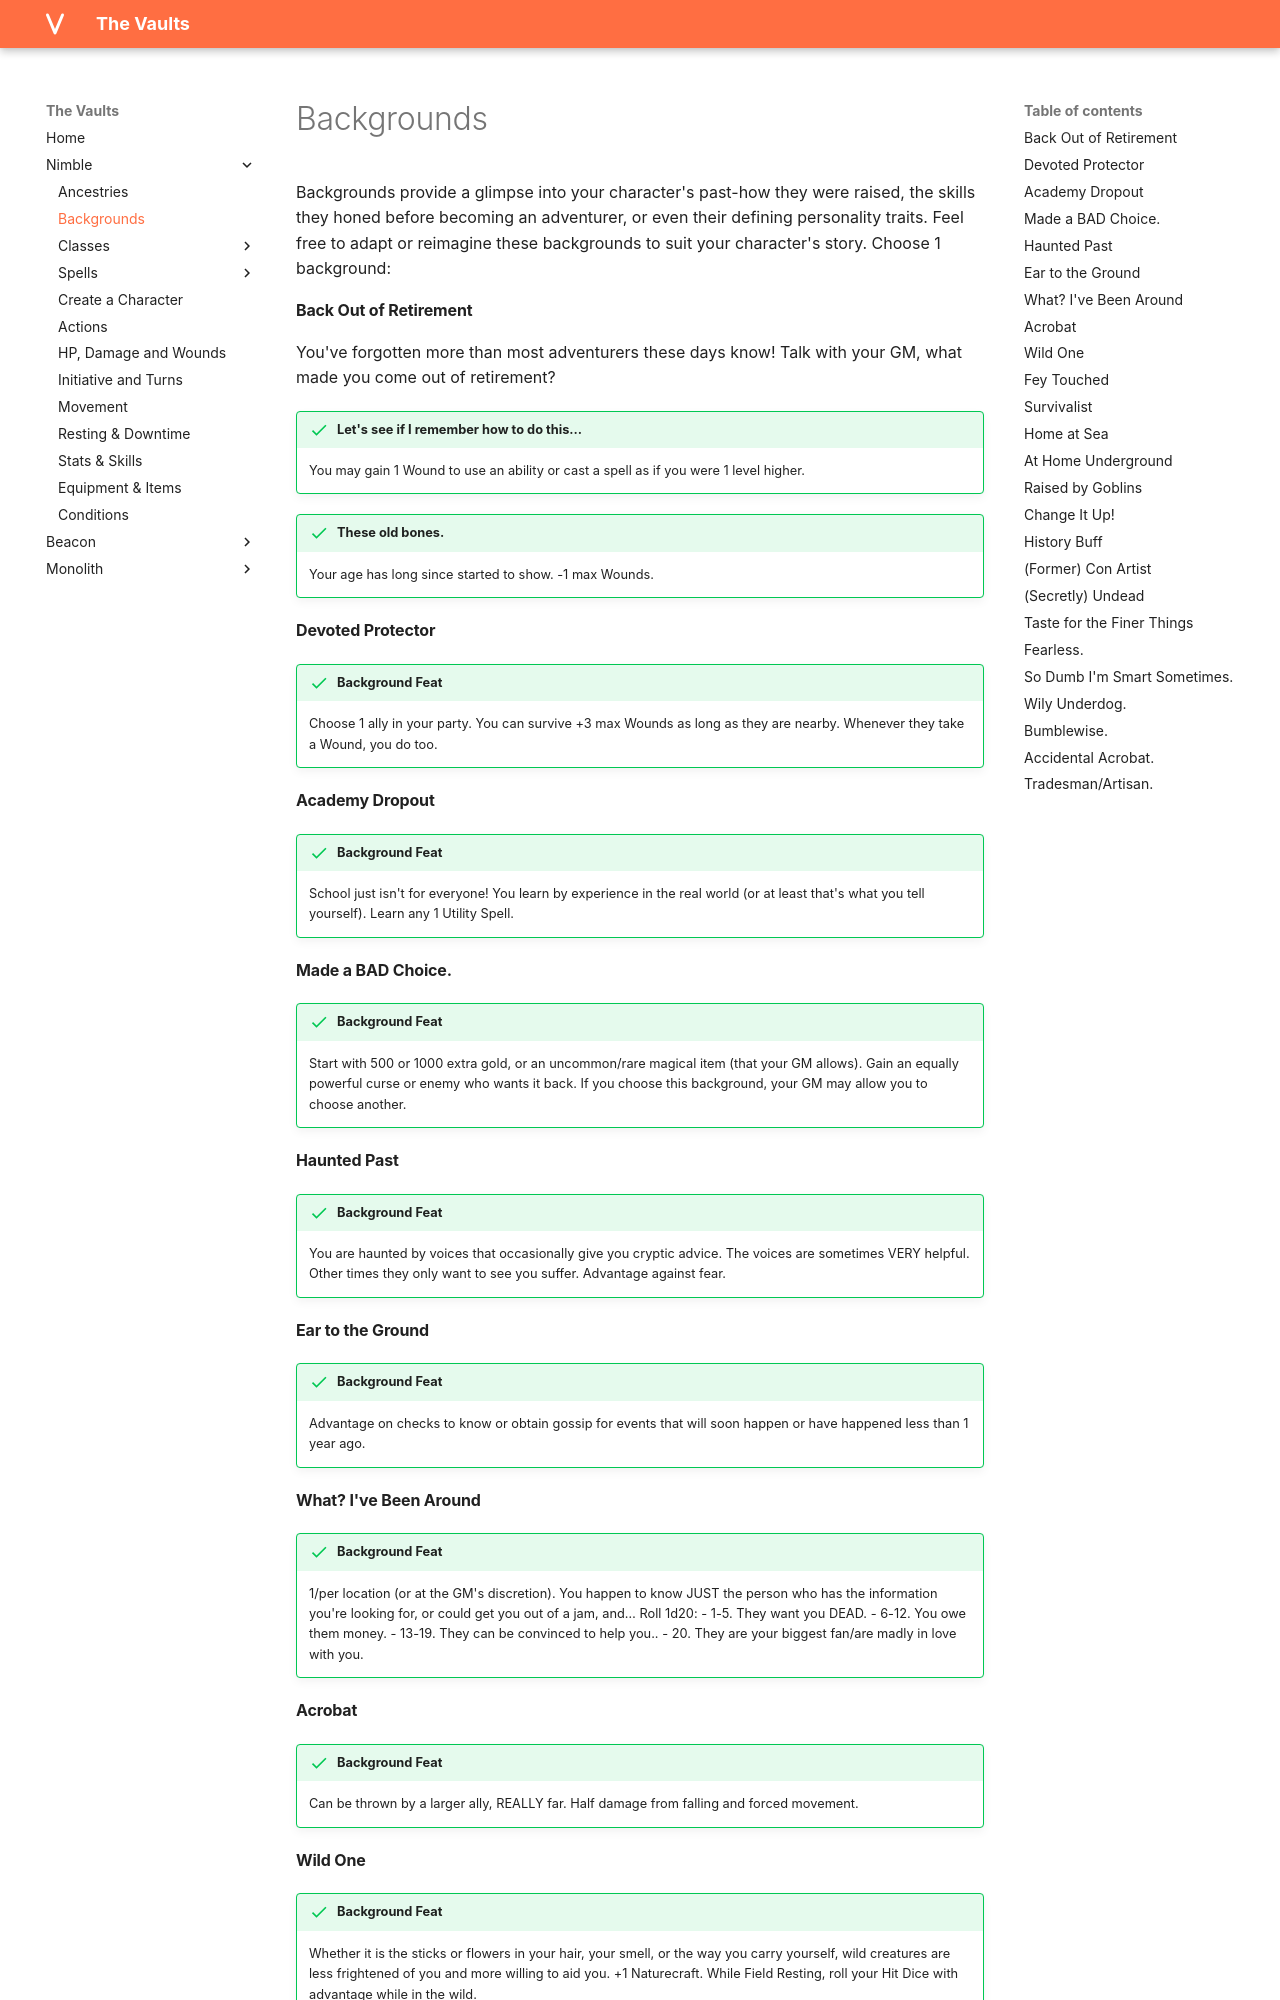

repository: rollingnomad/vaults · page: nimble/backgrounds/index.html · generator: mkdocs

Backgrounds provide a glimpse into your character's past-how they were raised, the skills they honed before becoming an adventurer, or even their defining personality traits. Feel free to adapt or reimagine these backgrounds to suit your character's story. Choose 1 background:

#### Back Out of Retirement
You've forgotten more than most adventurers these days know! Talk with your GM, what made you come out of retirement?
!!! success "Let's see if I remember how to do this..." 
    You may gain 1 Wound to use an ability or cast a spell as if you were 1 level higher.

!!! success "These old bones." 
    Your age has long since started to show. -1 max Wounds.

#### Devoted Protector

!!! success "Background Feat"
    Choose 1 ally in your party. You can survive +3 max Wounds as long as they are nearby. Whenever they take a Wound, you do too.

#### Academy Dropout

!!! success "Background Feat"
    School just isn't for everyone! You learn by experience in the real world (or at least that's what you tell yourself). Learn any 1 Utility Spell.

#### Made a BAD Choice. 
!!! success "Background Feat"
    Start with 500 or 1000 extra gold, or an uncommon/rare magical item (that your GM allows). Gain an equally powerful curse or enemy who wants it back. If you choose this background, your GM may allow you to choose another.

#### Haunted Past 
!!! success "Background Feat"
    You are haunted by voices that occasionally give you cryptic advice. The voices are sometimes VERY helpful. Other times they only want to see you suffer. Advantage against fear.

#### Ear to the Ground
!!! success "Background Feat"
    Advantage on checks to know or obtain gossip for events that will soon happen or have happened less than 1 year ago.

#### What? I've Been Around
!!! success "Background Feat"
    1/per location (or at the GM's discretion). You happen to know JUST the person who has the information you're looking for, or could get you out of a jam, and… Roll 1d20:
    - 1-5. They want you DEAD.
    - 6-12. You owe them money.
    - 13-19. They can be convinced to help you..
    - 20. They are your biggest fan/are madly in love with you.

#### Acrobat
!!! success "Background Feat"
    Can be thrown by a larger ally, REALLY far. Half damage from falling and forced movement.

#### Wild One
!!! success "Background Feat"
    Whether it is the sticks or flowers in your hair, your smell, or the way you carry yourself, wild creatures are less frightened of you and more willing to aid you. +1 Naturecraft. While Field Resting, roll your Hit Dice with advantage while in the wild.
